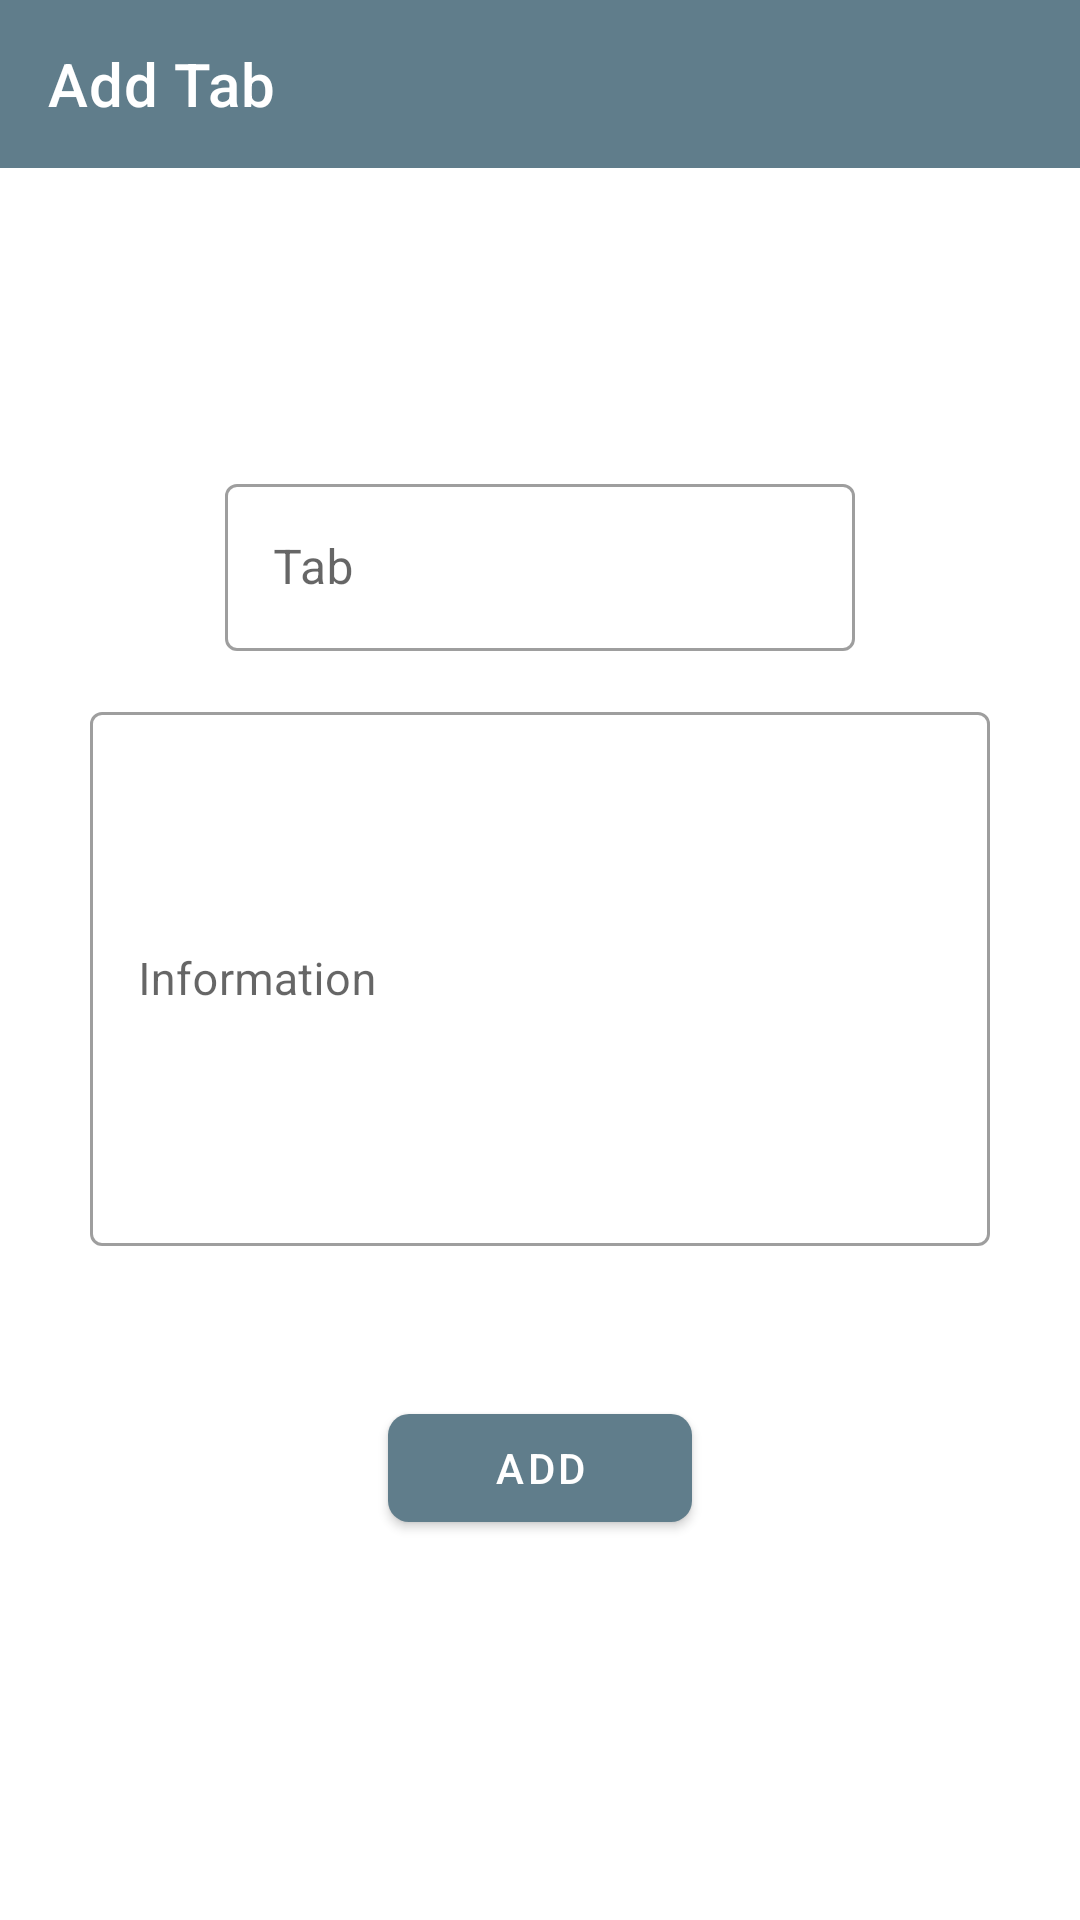

Layout XML and referenced resources for this Android screen:
<!-- AndroidManifest.xml: application theme Theme.TabsInfo -->
<!-- res/layout/activity_add_tab.xml -->
<?xml version="1.0" encoding="utf-8"?>
<LinearLayout xmlns:android="http://schemas.android.com/apk/res/android"
    xmlns:app="http://schemas.android.com/apk/res-auto"
    xmlns:tools="http://schemas.android.com/tools"
    android:layout_width="match_parent"
    android:layout_height="match_parent"
    android:orientation="vertical"
    tools:context=".AddTabActivity">

    <androidx.appcompat.widget.Toolbar
        android:id="@+id/toolbarAddTab"
        android:layout_width="match_parent"
        android:layout_height="wrap_content"
        android:background="@color/purple_500"
        app:title="Add Tab"
        android:theme="@style/ThemeOverlay.AppCompat.Dark.ActionBar">
    </androidx.appcompat.widget.Toolbar>

    <ScrollView
        android:layout_width="match_parent"
        android:layout_height="match_parent">

        <LinearLayout
            android:layout_width="match_parent"
            android:layout_height="wrap_content"
            android:gravity="center_vertical"
            android:orientation="vertical">

            <com.google.android.material.textfield.TextInputLayout
                style="@style/Widget.MaterialComponents.TextInputLayout.OutlinedBox"
                android:layout_width="match_parent"
                android:layout_height="wrap_content"
                android:layout_marginStart="75dp"
                android:layout_marginTop="100dp"
                android:layout_marginEnd="75dp"
                android:hint="Tab">

                <com.google.android.material.textfield.TextInputEditText
                    android:id="@+id/inputTab"
                    android:layout_width="match_parent"
                    android:layout_height="wrap_content"
                    android:inputType="text" />

            </com.google.android.material.textfield.TextInputLayout>

            <com.google.android.material.textfield.TextInputLayout
                style="@style/Widget.MaterialComponents.TextInputLayout.OutlinedBox"
                android:layout_width="match_parent"
                android:layout_height="wrap_content"
                android:layout_marginStart="30dp"
                android:layout_marginTop="15dp"
                android:layout_marginEnd="30dp"
                android:hint="Information">

                <com.google.android.material.textfield.TextInputEditText
                    android:id="@+id/inputInformation"
                    android:layout_width="match_parent"
                    android:layout_height="wrap_content"
                    android:inputType="textMultiLine"
                    android:lines="8"
                    android:textSize="15sp" />

            </com.google.android.material.textfield.TextInputLayout>

            <com.google.android.material.button.MaterialButton
                android:id="@+id/btnAddTab"
                android:layout_width="wrap_content"
                android:layout_height="wrap_content"
                android:layout_gravity="center_horizontal"
                android:layout_marginTop="50dp"
                android:gravity="center"
                android:paddingStart="35dp"
                android:paddingEnd="35dp"
                android:text="Add"
                app:cornerRadius="7dp" />

        </LinearLayout>

    </ScrollView>

</LinearLayout>
<!-- resources referenced by this layout -->
<resources>
  <color name="purple_500">#607d8b</color>
  <style name="Theme.TabsInfo" parent="Theme.MaterialComponents.Light.NoActionBar">
          
          <item name="colorPrimary">@color/purple_500</item>
          <item name="colorPrimaryVariant">@color/purple_700</item>
          <item name="colorOnPrimary">@color/white</item>
          
          <item name="colorSecondary">@color/teal_200</item>
          <item name="colorSecondaryVariant">@color/teal_700</item>
          <item name="colorOnSecondary">@color/black</item>
          
          <item name="android:statusBarColor" tools:targetApi="l">?attr/colorPrimaryVariant</item>
          
      </style>
  <color name="purple_700">#455a64</color>
  <color name="white">#FFFFFFFF</color>
  <color name="teal_200">#eeeeee</color>
  <color name="teal_700">#616161</color>
  <color name="black">#FF000000</color>
</resources>
